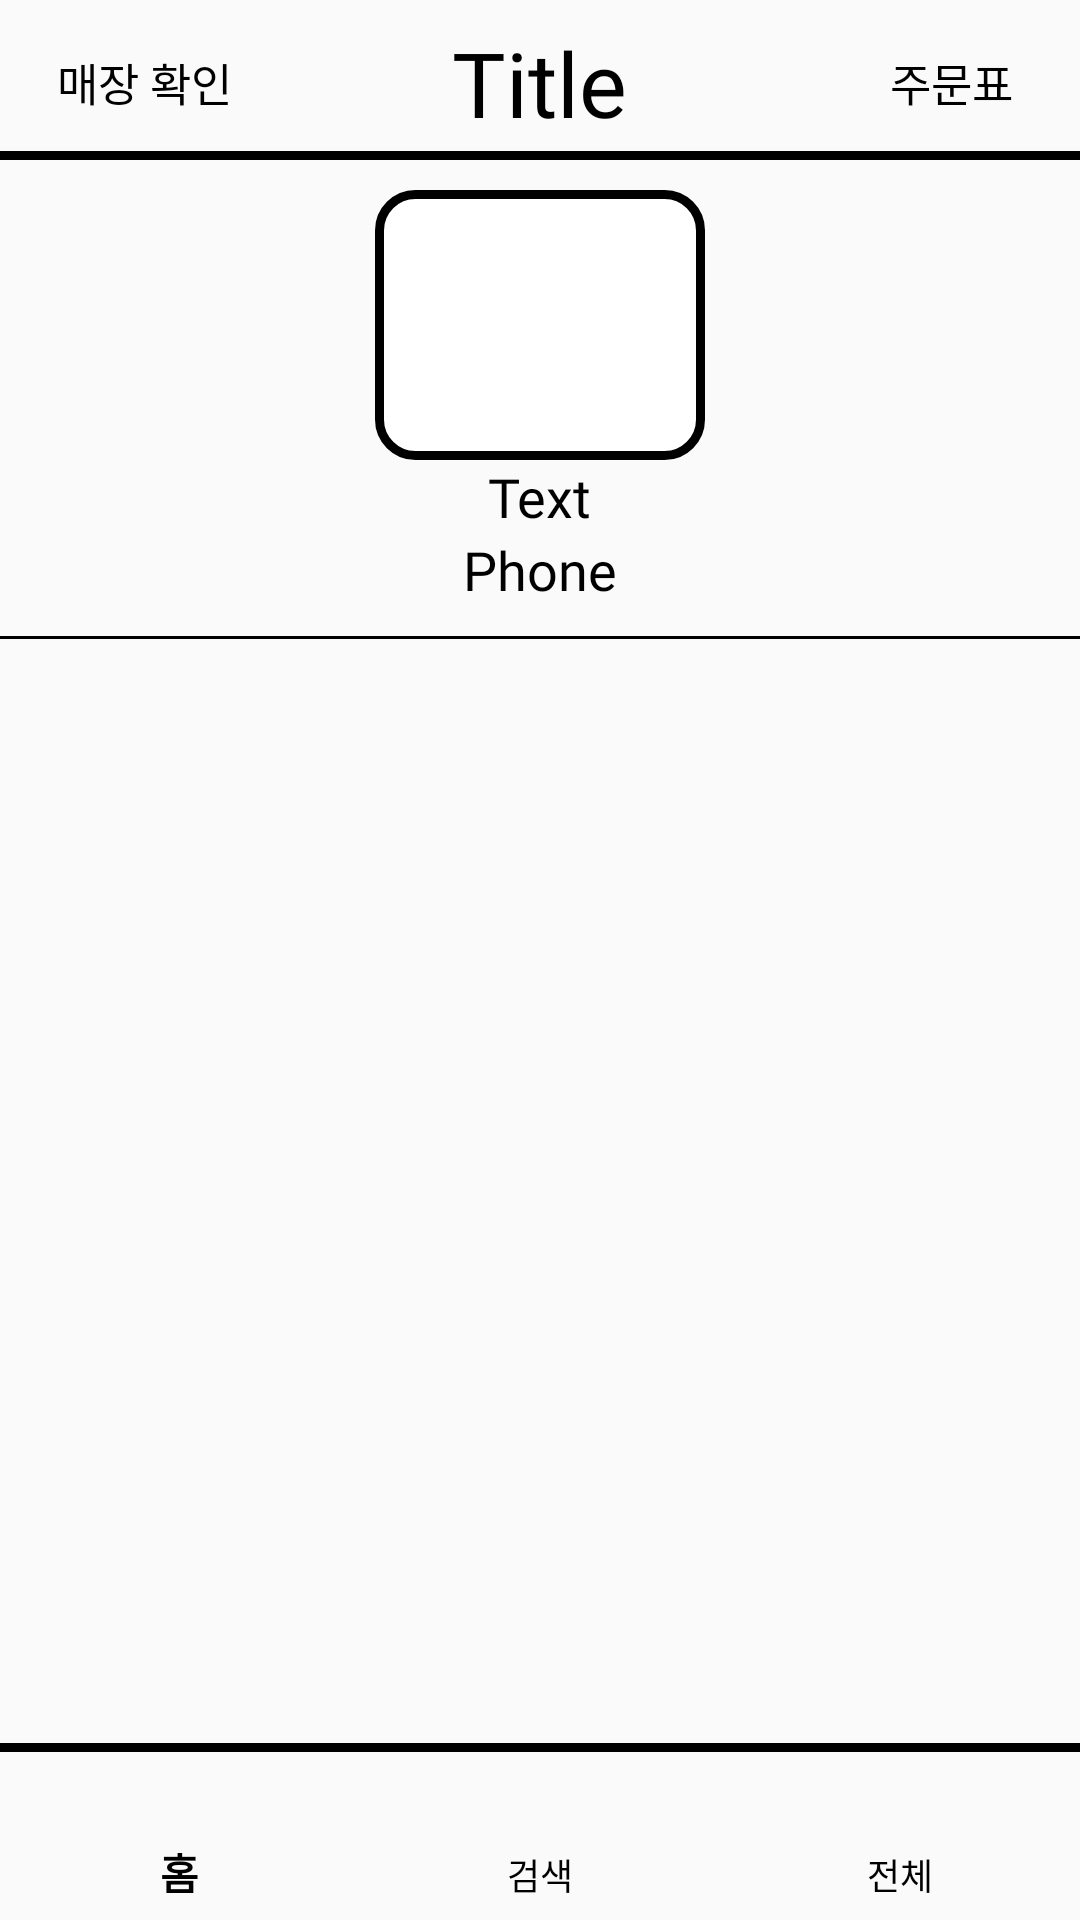

This screen was rendered from an Android layout file. Write that file and the resources it references.
<!-- AndroidManifest.xml: application theme AppTheme -->
<!-- res/layout/posc_menu.xml -->
<?xml version="1.0" encoding="utf-8"?>
<LinearLayout xmlns:android="http://schemas.android.com/apk/res/android"
    xmlns:app="http://schemas.android.com/apk/res-auto"
    android:orientation="vertical"
    android:layout_width="match_parent"
    android:layout_height="match_parent">

    <FrameLayout
        android:layout_width="match_parent"
        android:layout_height="wrap_content">

        <Button
            android:id="@+id/sit_check"
            android:layout_width="76dp"
            android:layout_height="35dp"
            android:layout_gravity="left"
            android:layout_marginLeft="10dp"
            android:layout_marginTop="10dp"
            android:background="#00FF0000"
            android:textSize="15dp"
            android:layout_marginRight="15dp"
            android:fontFamily="@font/mainfont"
            android:text="매장 확인"
            android:textColor="#000000" />

        <TextView
            android:id="@+id/menutitle"
            android:layout_width="wrap_content"
            android:layout_height="wrap_content"
            android:layout_marginTop="5dp"
            android:layout_gravity="center"
            android:text="Title"
            android:textSize="30dp"
            android:textColor="#000000"
            android:fontFamily="@font/mainfont"/>

        <Button
            android:id="@+id/menuorders"
            android:layout_width="56dp"
            android:layout_height="35dp"
            android:layout_gravity="right"
            android:layout_marginTop="10dp"
            android:background="#00FF0000"
            android:textSize="15dp"
            android:layout_marginRight="15dp"
            android:fontFamily="@font/mainfont"
            android:text="주문표"
            android:textColor="#000000" />

        <TextView
            android:id="@+id/menu_count"
            android:layout_width="20dp"
            android:layout_height="wrap_content"
            android:layout_gravity="right"
            android:layout_marginRight="4dp"
            android:gravity="center"
            android:layout_marginTop="35dp"
            android:background="@drawable/btn_style_3"
            android:fontFamily="@font/mainfont"
            android:text="1"
            android:visibility="gone"
            android:textColor="#000000" />

    </FrameLayout>

    <View
        android:layout_width="match_parent"
        android:layout_height="3dp"
        android:layout_marginTop="5dp"
        android:background="#000000"/>

    <ImageView
        android:id="@+id/menuicon"
        android:layout_width="110dp"
        android:layout_height="90dp"
        android:layout_gravity="center"
        android:layout_marginTop="10dp"
        android:background="@drawable/btn_style_1" />

    <TextView
        android:id="@+id/menutext"
        android:layout_width="wrap_content"
        android:layout_height="wrap_content"
        android:layout_gravity="center"
        android:text="Text"
        android:textSize="18dp"
        android:textColor="#000000"
        android:fontFamily="@font/mainfont"/>

    <TextView
        android:id="@+id/menuphone"
        android:layout_width="wrap_content"
        android:layout_height="wrap_content"
        android:layout_gravity="center"
        android:text="Phone"
        android:textSize="18dp"
        android:textColor="#000000"
        android:fontFamily="@font/mainfont"/>

    <View
        android:layout_width="match_parent"
        android:layout_height="1dp"
        android:layout_marginTop="10dp"
        android:background="#000000"/>
    <ScrollView
        android:scrollbars="none"
        android:layout_width="match_parent"
        android:layout_height="match_parent"
        android:layout_weight="1">

    <FrameLayout
        android:layout_width="match_parent"
        android:layout_height="match_parent">

            <LinearLayout
                android:id="@+id/menulayout"
                android:orientation="vertical"
                android:layout_width="match_parent"
                android:layout_height="match_parent">

            </LinearLayout>
        </FrameLayout>
    </ScrollView>

    <View
        android:layout_width="match_parent"
        android:layout_height="3dp"
        android:background="#000000"/>

    <com.google.android.material.bottomnavigation.BottomNavigationView
        android:id="@+id/bottom_menu"
        android:layout_width="match_parent"
        android:layout_height="wrap_content"
        android:background="?android:attr/windowBackground"
        app:itemTextColor="#000000"
        app:layout_constraintBottom_toBottomOf="parent"
        app:layout_constraintLeft_toLeftOf="parent"
        app:layout_constraintRight_toLeftOf="parent"
        app:menu="@menu/menu" />
</LinearLayout>
<!-- resources referenced by this layout -->
<resources>
  <!-- drawable btn_style_1 (drawable) -->
  <?xml version="1.0" encoding="utf-8"?>
  <shape xmlns:android="http://schemas.android.com/apk/res/android"
      android:padding="10dp"
      android:shape="rectangle" >
      <solid android:color="#FFF" />
      <corners
          android:bottomLeftRadius="12dp"
          android:bottomRightRadius="12dp"
          android:topLeftRadius="12dp"
          android:topRightRadius="12dp" />
      <stroke
          android:width="3dp"
          android:color="#000000" />
  </shape>
  <!-- drawable btn_style_3 (drawable-v24) -->
  <?xml version="1.0" encoding="utf-8"?>
  <shape xmlns:android="http://schemas.android.com/apk/res/android"
      android:padding="10dp"
      android:shape="rectangle" >
      <solid android:color="#FF5A5A" />
      <corners
          android:bottomLeftRadius="12dp"
          android:bottomRightRadius="12dp"
          android:topLeftRadius="12dp"
          android:topRightRadius="12dp" />
      <stroke
          android:width="2dp"
          android:color="#440909" />
  </shape>
  <style name="AppTheme" parent="Theme.AppCompat.Light.DarkActionBar">
          
          <item name="colorPrimary">@color/colorPrimary</item>
          <item name="colorPrimaryDark">@color/colorPrimaryDark</item>
          <item name="colorAccent">@color/colorAccent</item>
          <item name="windowActionBar">false</item>
          <item name="windowNoTitle">true</item>
      </style>
  <!-- not gathered from this repository: default colours our renderer supplied (Android Studio template values) -->
  <color name="colorPrimary">#FF6200EE</color>
  <color name="colorPrimaryDark">#FF3700B3</color>
  <color name="colorAccent">#FF03DAC5</color>
</resources>
